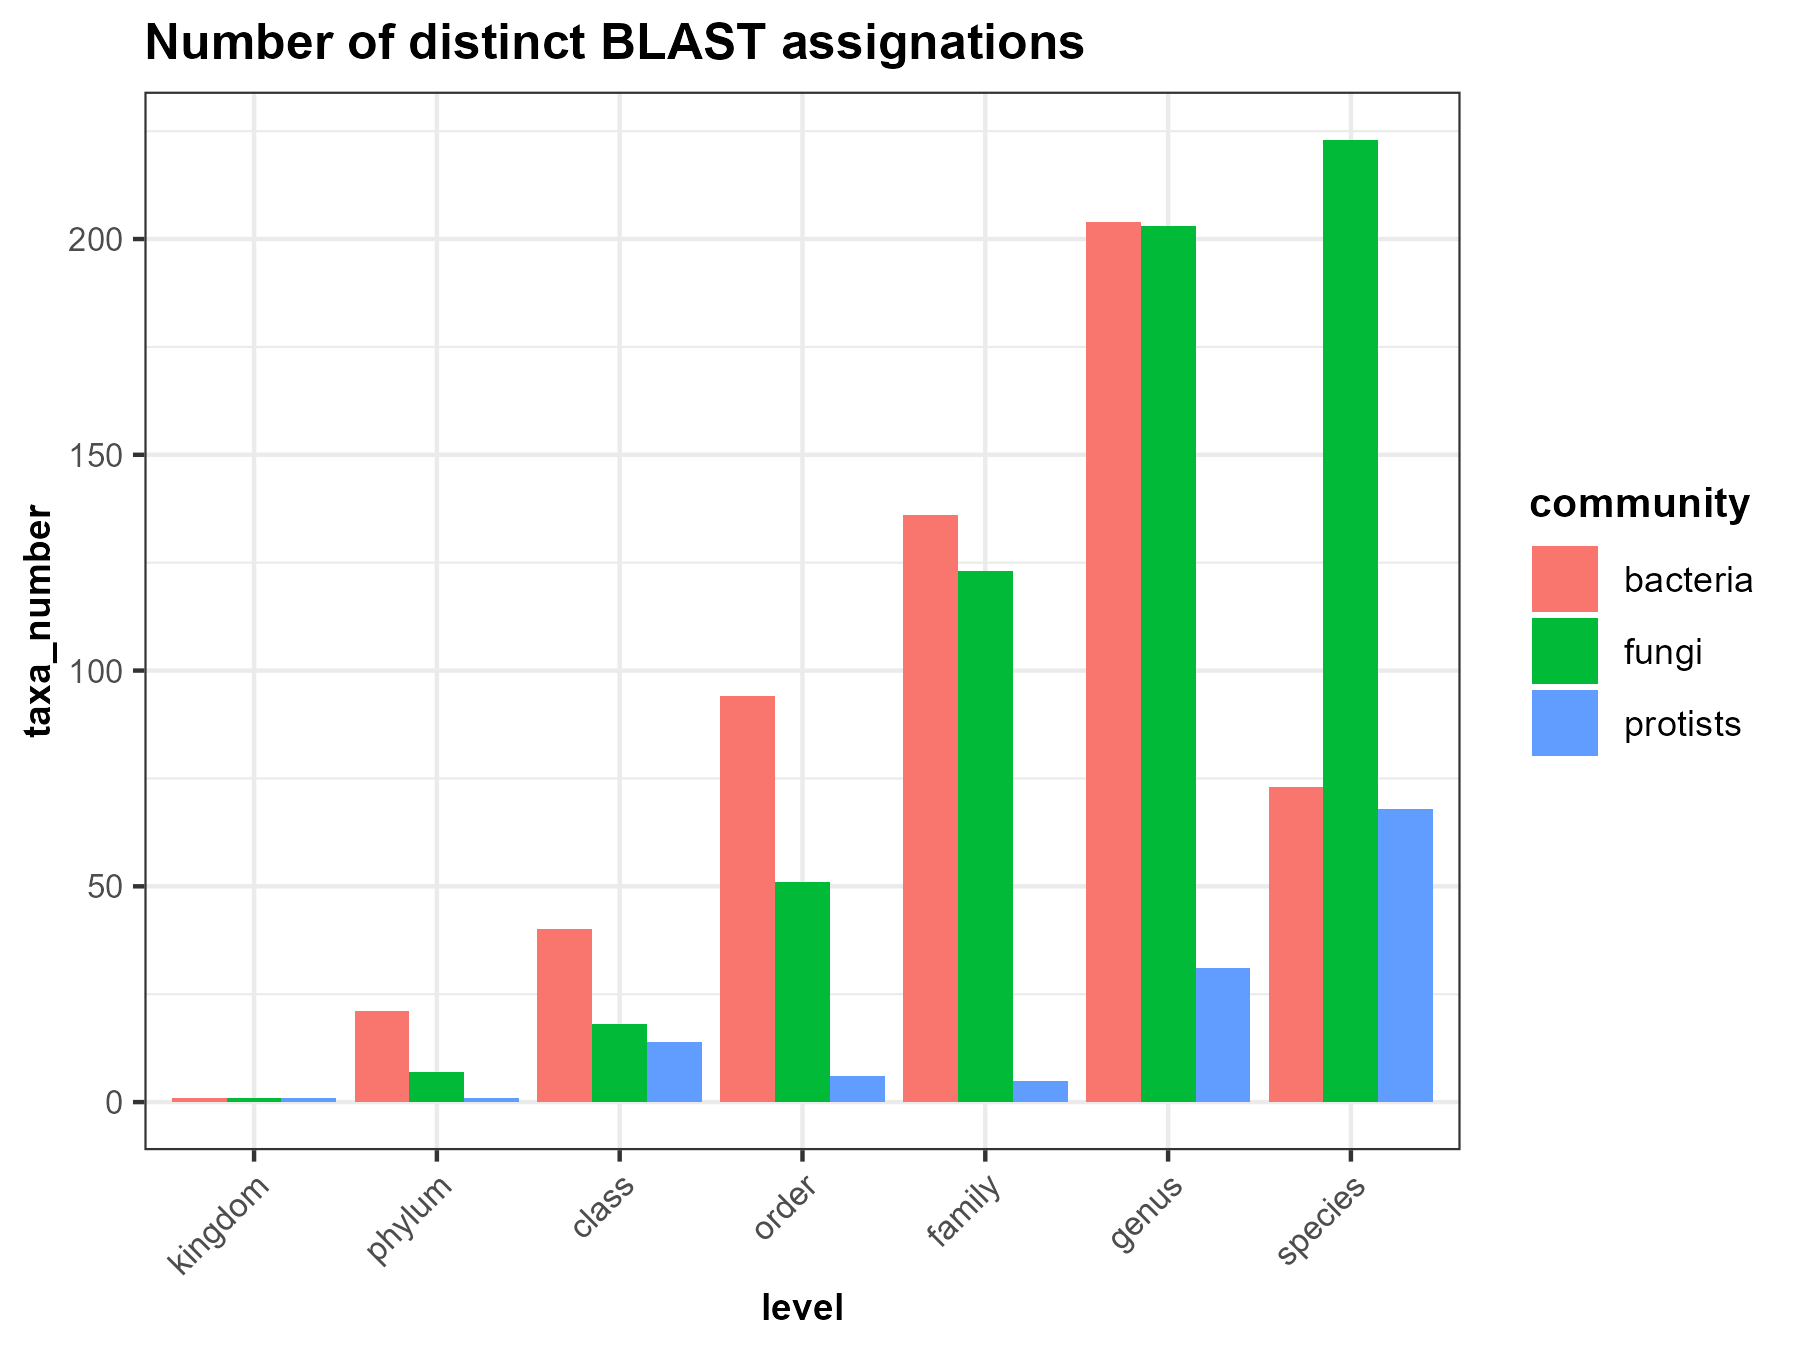

The file beside this chart, header and first rows:
community, kingdom, phylum, class, order, family, genus, species
bacteria, 1, 21, 40, 94, 136, 204, 73
fungi, 1, 7, 18, 51, 123, 203, 223
protists, 1, 1, 14, 6, 5, 31, 68
